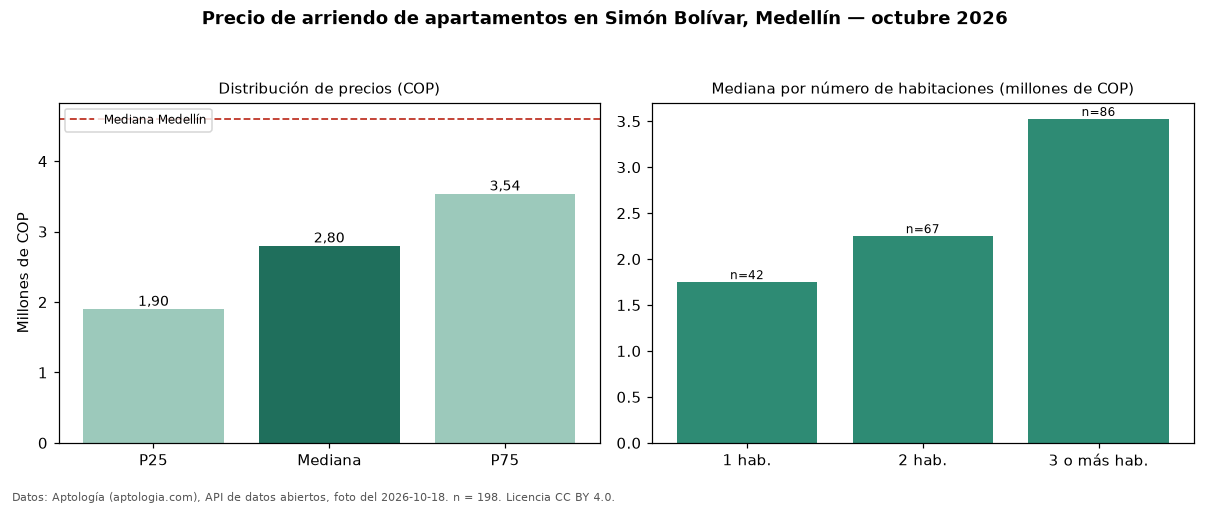

Data behind this chart, as committed beside it:
seccion, metrica, valor_cop, n
precio, p25, 1900000, 198
precio, mediana, 2800000, 198
precio, p75, 3537500, 198
precio, minimo, 1200000, 198
precio, maximo, 11111111, 198
parqueadero, avisos_con_parqueadero, 69, 198
parqueadero, mediana_con_parqueadero, 3600000, 69
habitaciones, 1, 1750000, 42
habitaciones, 2, 2250000, 67
habitaciones, 3+, 3525000, 86
ciudad, mediana_ciudad, 4600000, 
fuente, fecha_foto, 2026-10-18, 
fuente, atribucion, https://www.aptologia.com/arriendo/medel…, 
